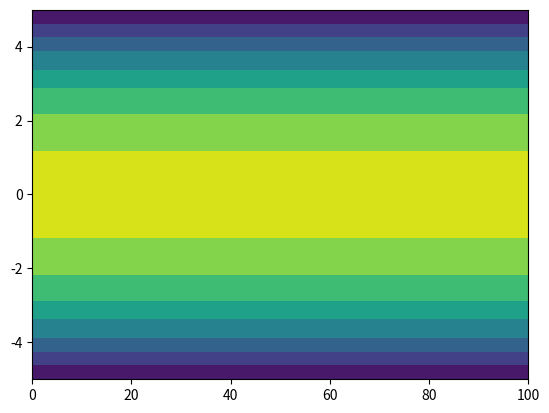

Write the Python code that produced this figure.
import numpy as np
import matplotlib.pyplot as plt
Q = 1000
l = 100
d = 1
b = 10
e = 10000
k = 0.3
G = 7000
xlist = np.linspace(0.0, 100.0, 20)
ylist = np.linspace(-5.0, 5.0, 10)
x,y = np.meshgrid(xlist, ylist)
z = ((6*Q)/(d*b**3))*(0.25*b**2 - y**2)
fig, ax = plt.subplots(1,1)
cp = ax.contourf(x,y,z)
plt.show()